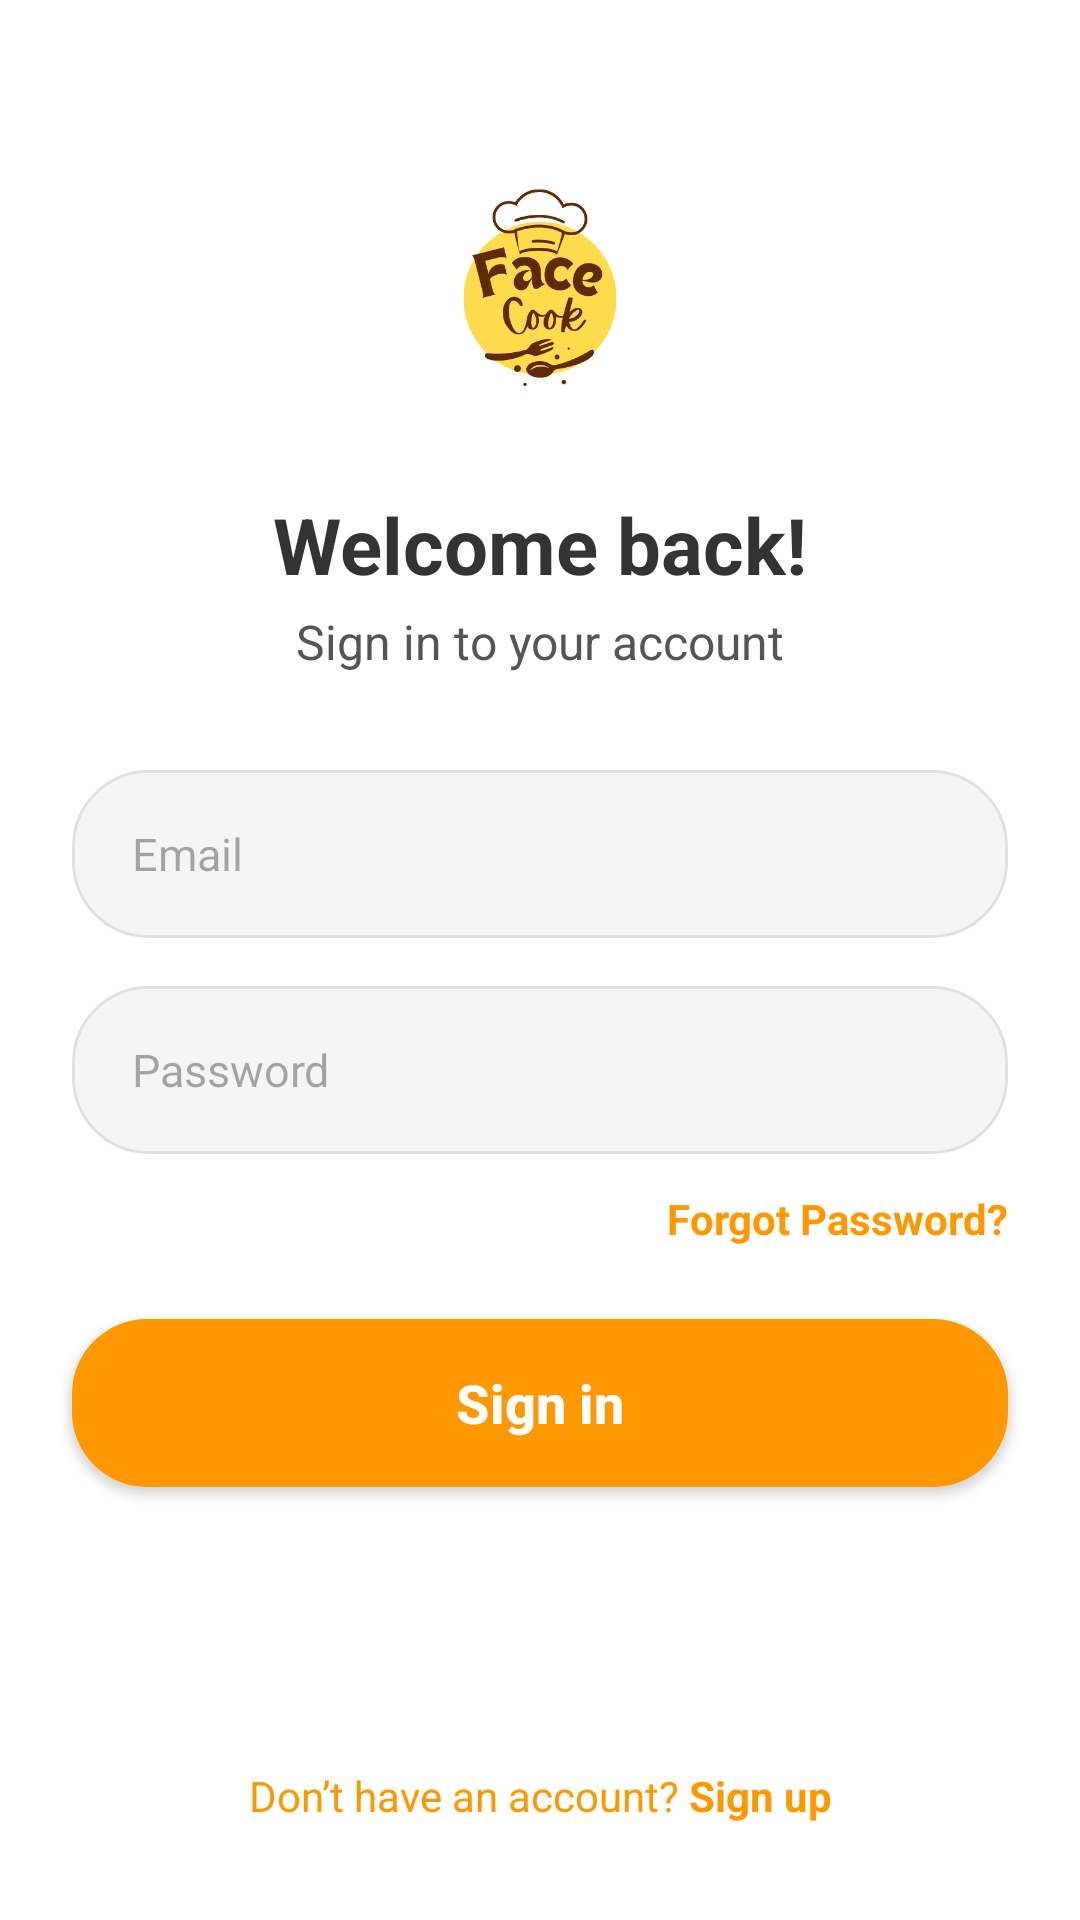

Reconstruct the res/layout file that produces this screen, plus the resources it refers to.
<!-- AndroidManifest.xml: application theme Theme.NT118 -->
<!-- res/layout/activity_login.xml -->
<?xml version="1.0" encoding="utf-8"?>
<androidx.constraintlayout.widget.ConstraintLayout xmlns:android="http://schemas.android.com/apk/res/android"
    xmlns:app="http://schemas.android.com/apk/res-auto"
    xmlns:tools="http://schemas.android.com/tools"
    android:id="@+id/loginLayout"
    android:layout_width="match_parent"
    android:layout_height="match_parent"
    android:background="@android:color/white"
    tools:context=".LoginActivity">

    <ImageView
        android:id="@+id/logoImageView"
        android:layout_width="100dp"
        android:layout_height="100dp"
        android:layout_marginTop="48dp"
        android:contentDescription="@string/app_name"
        android:src="@drawable/facecook_logo"
        app:layout_constraintEnd_toEndOf="parent"
        app:layout_constraintStart_toStartOf="parent"
        app:layout_constraintTop_toTopOf="parent" />

    <TextView
        android:id="@+id/loginTitle"
        android:layout_width="wrap_content"
        android:layout_height="wrap_content"
        android:layout_marginTop="16dp"
        android:text="Welcome back!"
        android:textColor="#333333"
        android:textSize="26sp"
        android:textStyle="bold"
        app:layout_constraintEnd_toEndOf="parent"
        app:layout_constraintStart_toStartOf="parent"
        app:layout_constraintTop_toBottomOf="@id/logoImageView" />

    <TextView
        android:id="@+id/loginSubtitle"
        android:layout_width="wrap_content"
        android:layout_height="wrap_content"
        android:layout_marginTop="4dp"
        android:text="Sign in to your account"
        android:textColor="#555555"
        android:textSize="16sp"
        app:layout_constraintEnd_toEndOf="parent"
        app:layout_constraintStart_toStartOf="parent"
        app:layout_constraintTop_toBottomOf="@id/loginTitle" />

    <EditText
        android:id="@+id/emailEditText"
        android:layout_width="0dp"
        android:layout_height="56dp"
        android:layout_marginHorizontal="24dp"
        android:layout_marginTop="32dp"
        android:background="@drawable/bg_input_field"
        android:hint="Email"
        android:inputType="textEmailAddress"
        android:paddingStart="20dp"
        android:paddingEnd="20dp"
        android:textSize="15sp"
        app:layout_constraintEnd_toEndOf="parent"
        app:layout_constraintStart_toStartOf="parent"
        app:layout_constraintTop_toBottomOf="@id/loginSubtitle" />

    <EditText
        android:id="@+id/passwordEditText"
        android:layout_width="0dp"
        android:layout_height="56dp"
        android:layout_marginHorizontal="24dp"
        android:layout_marginTop="16dp"
        android:background="@drawable/bg_input_field"
        android:hint="Password"
        android:inputType="textPassword"
        android:paddingStart="20dp"
        android:paddingEnd="20dp"
        android:textSize="15sp"
        app:layout_constraintEnd_toEndOf="parent"
        app:layout_constraintStart_toStartOf="parent"
        app:layout_constraintTop_toBottomOf="@id/emailEditText" />

    <TextView
        android:id="@+id/forgotPasswordTextView"
        android:layout_width="wrap_content"
        android:layout_height="wrap_content"
        android:layout_marginTop="12dp"
        android:text="Forgot Password?"
        android:textColor="#FF9800"
        android:textSize="14sp"
        android:textStyle="bold"
        app:layout_constraintEnd_toEndOf="@id/passwordEditText"
        app:layout_constraintTop_toBottomOf="@id/passwordEditText" />

    <androidx.appcompat.widget.AppCompatButton
        android:id="@+id/signInButton"
        android:layout_width="0dp"
        android:layout_height="56dp"
        android:layout_marginTop="24dp"
        android:background="@drawable/bg_button_orange"
        android:text="Sign in"
        android:textAllCaps="false"
        android:textColor="@android:color/white"
        android:textSize="18sp"
        android:textStyle="bold"
        app:layout_constraintEnd_toEndOf="@id/emailEditText"
        app:layout_constraintStart_toStartOf="@id/emailEditText"
        app:layout_constraintTop_toBottomOf="@id/forgotPasswordTextView" />

    <LinearLayout
        android:layout_width="wrap_content"
        android:layout_height="wrap_content"
        android:layout_marginBottom="32dp"
        android:orientation="horizontal"
        app:layout_constraintBottom_toBottomOf="parent"
        app:layout_constraintEnd_toEndOf="parent"
        app:layout_constraintStart_toStartOf="parent">

        <TextView
            android:text="Don’t have an account? "
            android:textColor="#FF9800"
            android:textSize="14sp"
            android:layout_width="wrap_content"
            android:layout_height="wrap_content" />

        <TextView
            android:id="@+id/signUpTextView"
            android:layout_width="wrap_content"
            android:layout_height="wrap_content"
            android:text="Sign up"
            android:textColor="#FF9800"
            android:textSize="14sp"
            android:textStyle="bold" />
    </LinearLayout>

</androidx.constraintlayout.widget.ConstraintLayout>
<!-- resources referenced by this layout -->
<resources>
  <!-- drawable bg_button_orange (drawable) -->
  <?xml version="1.0" encoding="utf-8"?>
  <shape xmlns:android="http://schemas.android.com/apk/res/android">
      <solid android:color="#FF9800" /> <corners android:radius="25dp" />
  </shape>
  <!-- drawable bg_input_field (drawable) -->
  <?xml version="1.0" encoding="utf-8"?>
  <shape xmlns:android="http://schemas.android.com/apk/res/android">
      <solid android:color="#F5F5F5" /> <corners android:radius="25dp" /> <stroke android:width="1dp" android:color="#E0E0E0"/>
  </shape>
  <!-- drawable facecook_logo: png bitmap (drawable, 24474 bytes) -->
  <string name="app_name">Cookial</string>
  <style name="Theme.NT118" parent="Base.Theme.NT118" />
  <style name="Base.Theme.NT118" parent="Theme.Material3.DayNight.NoActionBar">
          
          
      </style>
</resources>
